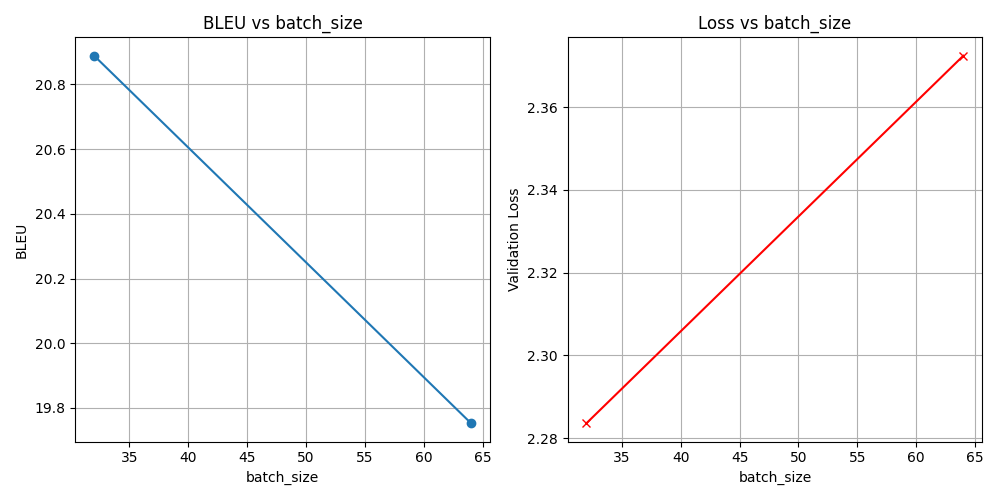

The file beside this chart, header and first rows:
param, value, bleu, loss
batch_size, 32, 20.89, 2.284
batch_size, 64, 19.75, 2.372
